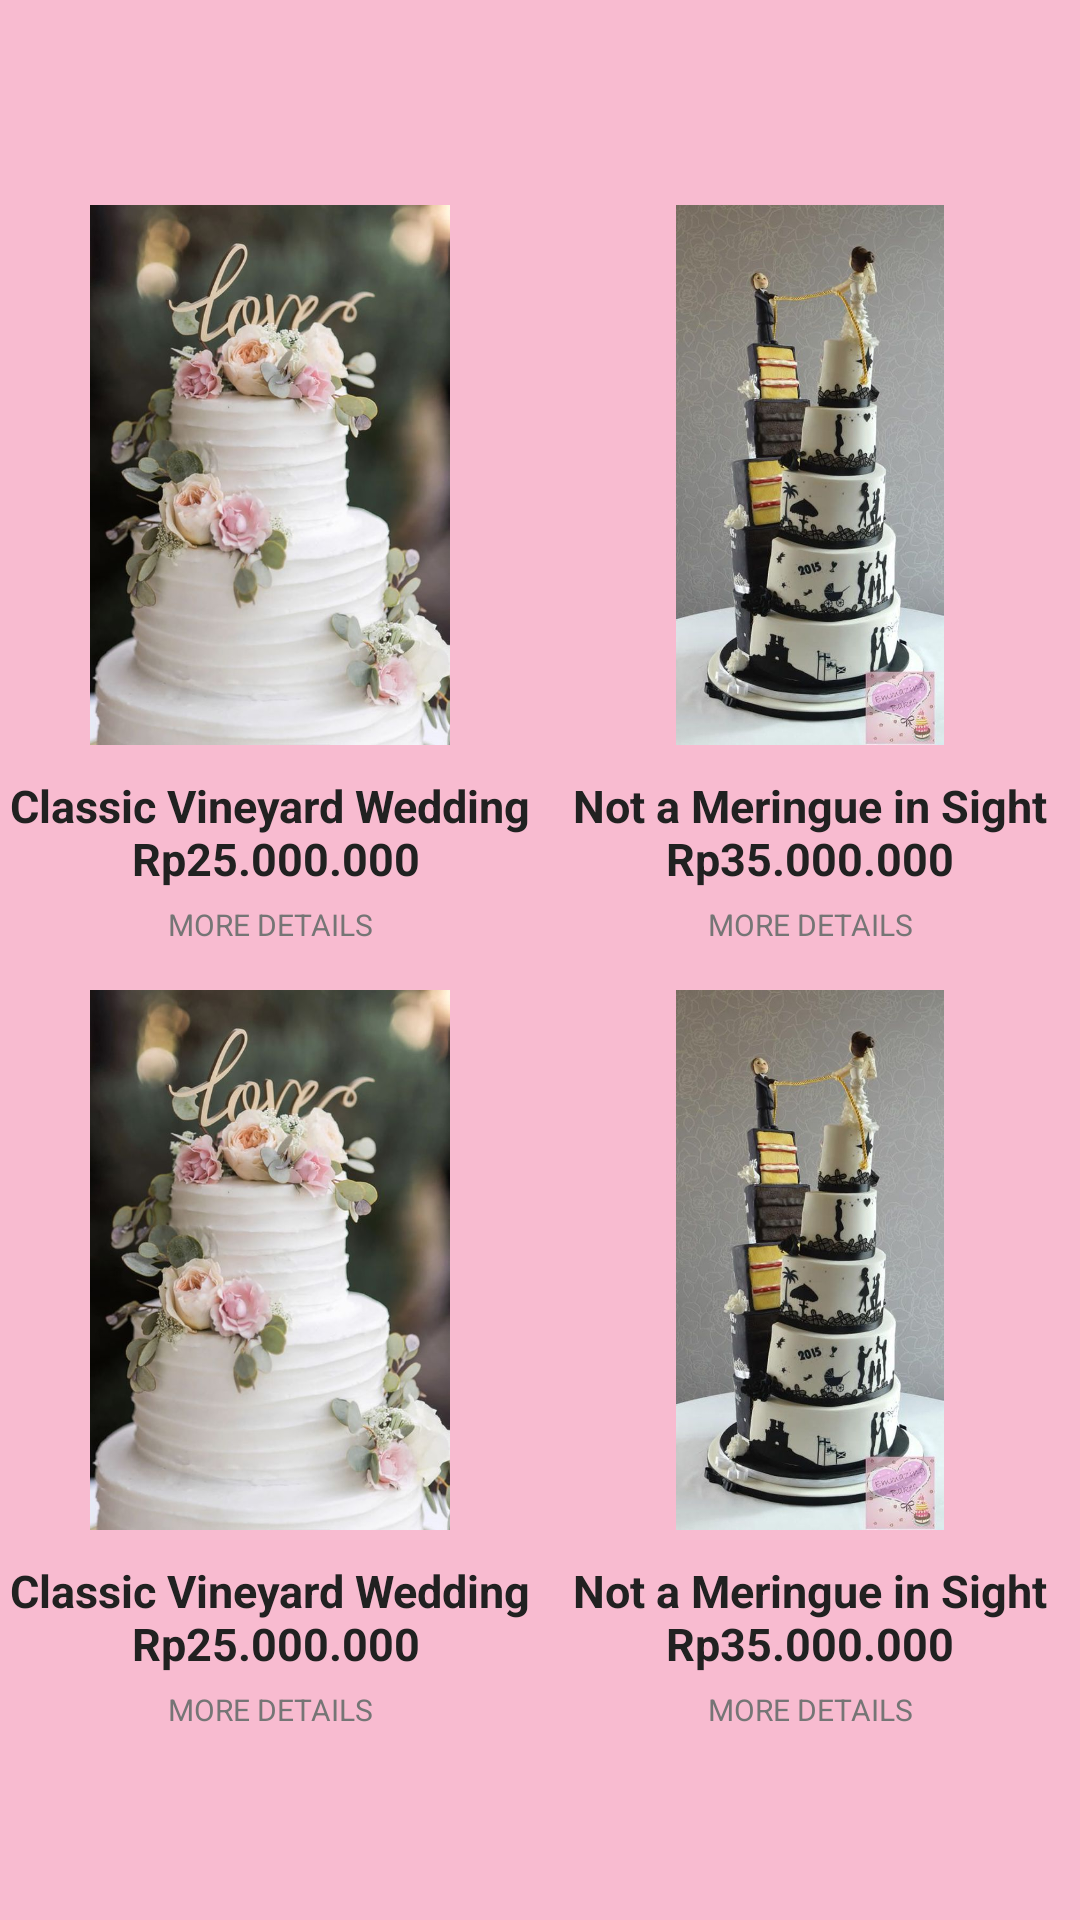

Produce the Android XML layout that renders to this screen, including the resource entries it uses.
<!-- AndroidManifest.xml: application theme AppTheme -->
<!-- res/layout/activity_cake.xml -->
<?xml version="1.0" encoding="utf-8"?>
<RelativeLayout
    xmlns:android="http://schemas.android.com/apk/res/android"
    xmlns:tools="http://schemas.android.com/tools"
    android:layout_width="match_parent"
    android:layout_height="match_parent"
    tools:context="com.fai.wedding.MainActivity"
    android:background="@color/colorPrimaryLight">

    <LinearLayout
        android:layout_width="match_parent"
        android:layout_height="wrap_content"
        android:gravity="center"
        android:orientation="horizontal"
        android:layout_centerInParent="true">

        <LinearLayout
            android:layout_width="1dp"
            android:layout_height="wrap_content"
            android:layout_weight="1"
            android:orientation="vertical"
            android:gravity="center">

            <ImageView
                android:layout_width="match_parent"
                android:layout_height="180dp"
                android:src="@drawable/cake1"
                android:backgroundTint="@color/colorAccent"
                android:layout_margin="10dp"/>
            <TextView
                android:layout_width="match_parent"
                android:layout_height="wrap_content"
                android:textStyle="bold"
                android:textColor="@color/colorPrimaryText"
                android:text="@string/cake1"
                android:textSize="15sp"
                android:textAlignment="center"
                android:layout_marginBottom="5dp"/>
            <TextView
                android:layout_width="match_parent"
                android:layout_height="wrap_content"
                android:textColor="@color/colorSecondaryText"
                android:text="@string/details"
                android:textSize="10sp"
                android:textAlignment="center"
                android:layout_marginBottom="5dp"/>

            <ImageView
                android:layout_width="match_parent"
                android:layout_height="180dp"
                android:src="@drawable/cake1"
                android:backgroundTint="@color/colorAccent"
                android:layout_margin="10dp"/>
            <TextView
                android:layout_width="match_parent"
                android:layout_height="wrap_content"
                android:textStyle="bold"
                android:textColor="@color/colorPrimaryText"
                android:text="@string/cake1"
                android:textSize="15sp"
                android:textAlignment="center"
                android:layout_marginBottom="5dp"/>
            <TextView
                android:layout_width="match_parent"
                android:layout_height="wrap_content"
                android:textColor="@color/colorSecondaryText"
                android:text="@string/details"
                android:textSize="10sp"
                android:textAlignment="center"
                android:layout_marginBottom="5dp"/>

        </LinearLayout>

        <LinearLayout
            android:layout_width="1dp"
            android:layout_height="wrap_content"
            android:layout_weight="1"
            android:orientation="vertical"
            android:gravity="center">

            <ImageView
                android:layout_width="match_parent"
                android:layout_height="180dp"
                android:src="@drawable/cake2"
                android:backgroundTint="@color/colorAccent"
                android:layout_margin="10dp"/>
            <TextView
                android:layout_width="match_parent"
                android:layout_height="wrap_content"
                android:textStyle="bold"
                android:textColor="@color/colorPrimaryText"
                android:text="@string/cake2"
                android:textSize="15sp"
                android:textAlignment="center"
                android:layout_marginBottom="5dp"/>
            <TextView
                android:layout_width="match_parent"
                android:layout_height="wrap_content"
                android:textColor="@color/colorSecondaryText"
                android:text="@string/details"
                android:textSize="10sp"
                android:textAlignment="center"
                android:layout_marginBottom="5dp"/>

            <ImageView
                android:layout_width="match_parent"
                android:layout_height="180dp"
                android:src="@drawable/cake2"
                android:backgroundTint="@color/colorAccent"
                android:layout_margin="10dp"/>
            <TextView
                android:layout_width="match_parent"
                android:layout_height="wrap_content"
                android:textStyle="bold"
                android:textColor="@color/colorPrimaryText"
                android:text="@string/cake2"
                android:textSize="15sp"
                android:textAlignment="center"
                android:layout_marginBottom="5dp"/>
            <TextView
                android:layout_width="match_parent"
                android:layout_height="wrap_content"
                android:textColor="@color/colorSecondaryText"
                android:text="@string/details"
                android:textSize="10sp"
                android:textAlignment="center"
                android:layout_marginBottom="5dp"/>

        </LinearLayout>

    </LinearLayout>

</RelativeLayout>
<!-- resources referenced by this layout -->
<resources>
  <color name="colorAccent">#FF4081</color>
  <color name="colorPrimaryLight">#F8BBD0</color>
  <color name="colorPrimaryText">#212121</color>
  <color name="colorSecondaryText">#757575</color>
  <!-- drawable cake1: jpg bitmap (drawable, 51223 bytes) -->
  <!-- drawable cake2: jpg bitmap (drawable, 77178 bytes) -->
  <string name="cake1">
          Classic Vineyard Wedding\n
          Rp25.000.000
      </string>
  <string name="cake2">
          Not a Meringue in Sight
          Rp35.000.000
      </string>
  <string name="details">MORE DETAILS</string>
  <style name="AppTheme" parent="Theme.AppCompat.Light.DarkActionBar">
          
          <item name="colorPrimary">@color/colorPrimary</item>
          <item name="colorPrimaryDark">@color/colorPrimaryDark</item>
          <item name="colorAccent">@color/colorAccent</item>
      </style>
  <color name="colorPrimary">#E91E63</color>
  <color name="colorPrimaryDark">#C2185B</color>
</resources>
